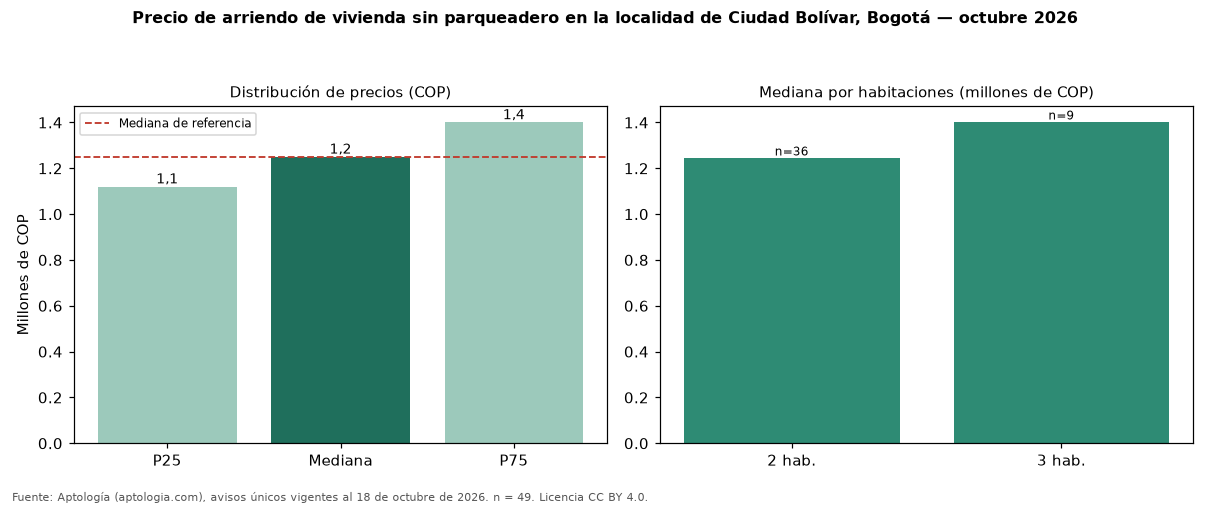

Data behind this chart, as committed beside it:
seccion, metrica, valor_cop, n
precio, p25, 1120000, 49
precio, mediana, 1250000, 49
precio, p75, 1400000, 49
cop_por_m2, p25, 25581, 49
cop_por_m2, mediana, 29762, 49
cop_por_m2, p75, 32857, 49
area, area_mediana_m2, 42.0, 49
habitaciones, 1, 800000, 3
habitaciones, 2, 1243000, 36
habitaciones, 3, 1400000, 9
administracion, mediana, 150000, 20
estrato, moda, 3, 
parqueadero, porcentaje_con_parqueadero, 0.0, 49
referencia, mediana_referencia, 1250000, 111
referencia, mediana_cop_por_m2_referencia, 27451, 111
